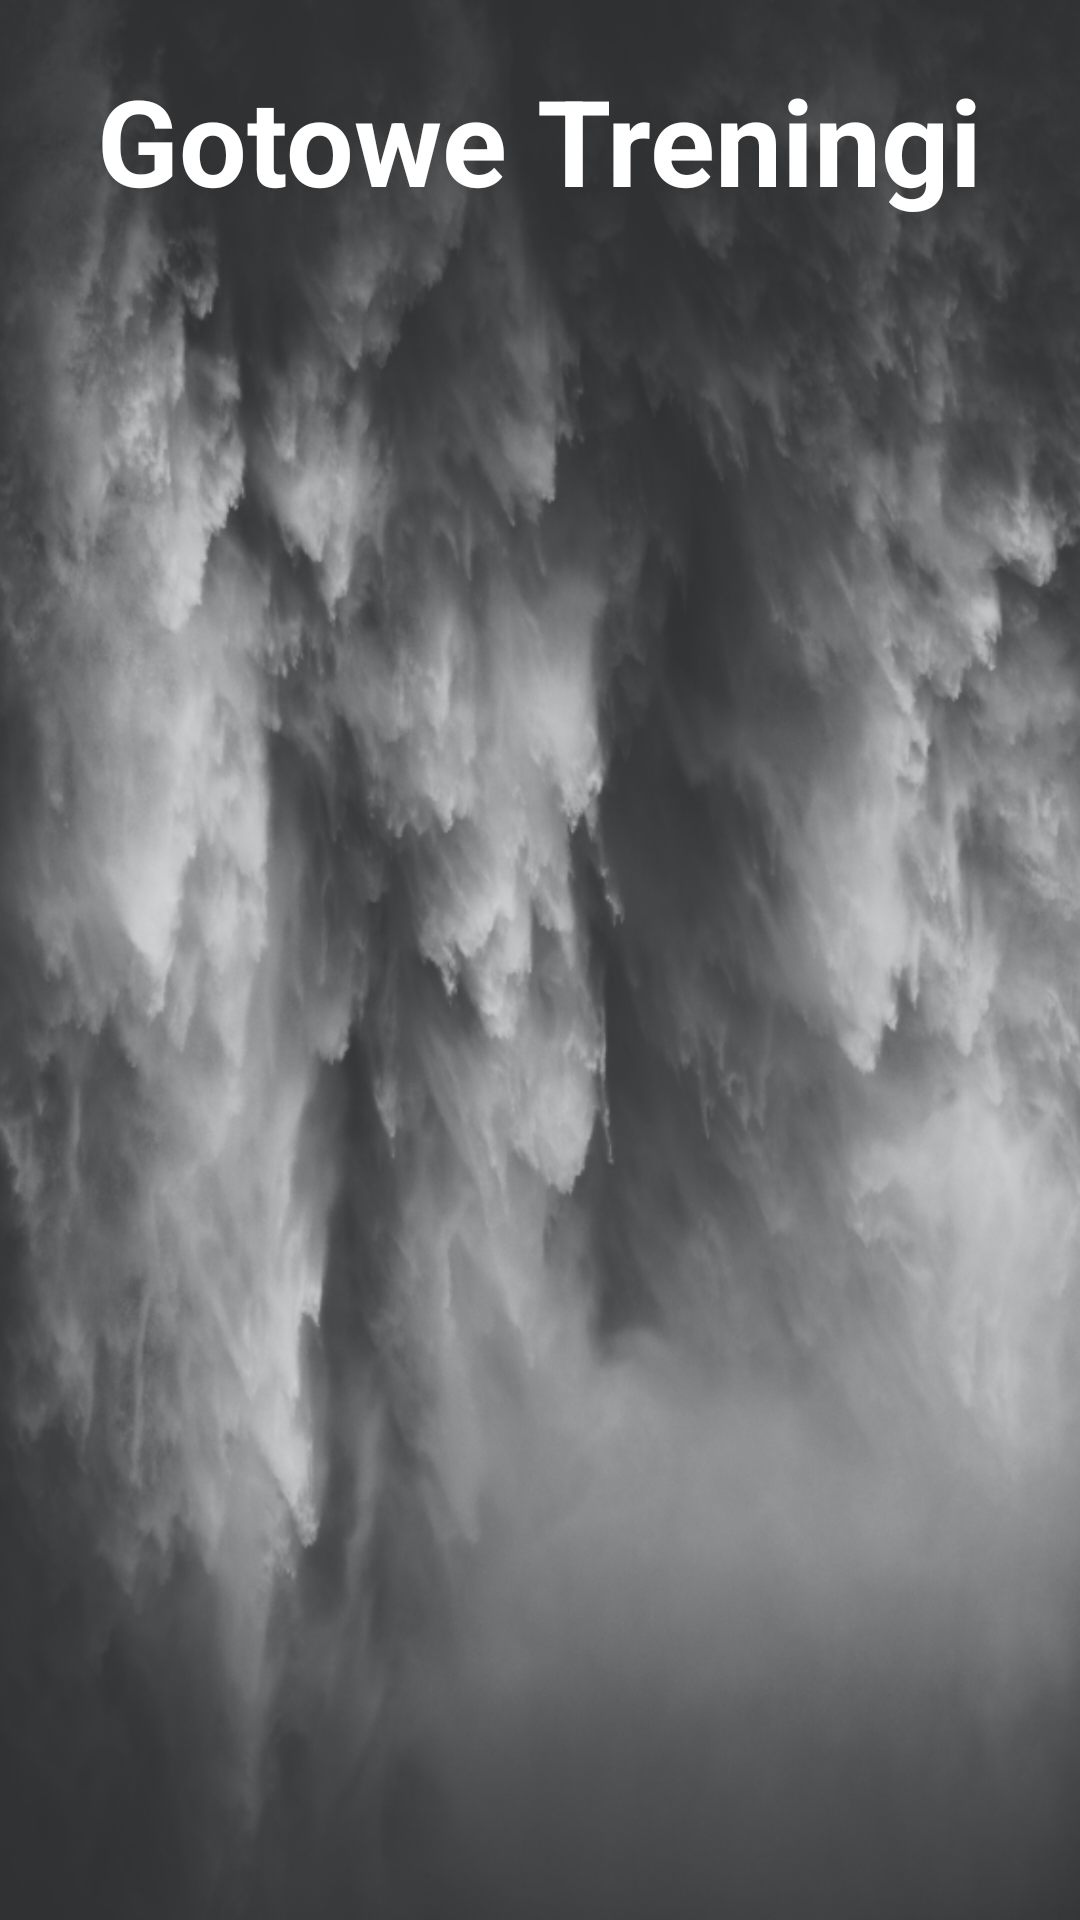

Here is an Android app screen rendered from its layout file. Give the layout XML and the strings, colors and styles it references.
<!-- AndroidManifest.xml: application theme Theme.FitAPP -->
<!-- res/layout/activity_training_ready_sets.xml -->
<?xml version="1.0" encoding="utf-8"?>
<RelativeLayout xmlns:android="http://schemas.android.com/apk/res/android"
    xmlns:tools="http://schemas.android.com/tools"
    android:layout_width="match_parent"
    android:layout_height="match_parent"
    tools:context=".TrainingActivity"
    android:background="@drawable/training_background">


    <ImageView
        android:id="@+id/ATR_backButton"
        android:layout_width="wrap_content"
        android:layout_height="wrap_content"
        android:layout_marginLeft="10dp"
        android:layout_marginTop="23dp"
        android:src="@drawable/ic_baseline_arrow_back_24" />

    <TextView
        android:id="@+id/ATR_nameTraining"
        android:layout_width="wrap_content"
        android:layout_height="wrap_content"
        android:layout_centerHorizontal="true"
        android:layout_marginStart="20dp"
        android:layout_marginTop="20dp"
        android:layout_marginEnd="20dp"
        android:layout_marginBottom="20dp"
        android:text="Gotowe Treningi"
        android:textColor="@color/white"
        android:textSize="40sp"
        android:textStyle="bold" />

    <LinearLayout
        android:layout_width="wrap_content"
        android:layout_height="wrap_content"
        android:orientation="vertical"
        android:layout_alignParentRight="true"
        android:layout_marginTop="10dp"
        android:layout_marginRight="10dp"/>


    <ScrollView
        android:id="@+id/ATR_scrollDays"
        android:layout_width="match_parent"
        android:layout_height="450dp"
        android:layout_below="@+id/ATR_nameTraining"
        android:layout_marginLeft="20dp"
        android:layout_marginTop="30dp"
        android:layout_marginRight="20dp">

        <androidx.recyclerview.widget.RecyclerView
            android:id="@+id/ATR_daysTrainingRecyclerAdapter"
            android:layout_width="match_parent"
            android:layout_height="wrap_content"
            android:layout_marginLeft="5dp"
            android:layout_marginTop="5dp"
            android:layout_marginRight="5dp" />
    </ScrollView>


</RelativeLayout>
<!-- resources referenced by this layout -->
<resources>
  <color name="white">#FFFFFFFF</color>
  <!-- drawable training_background: png bitmap (drawable, 355239 bytes) -->
  <style name="Theme.FitAPP" parent="Theme.MaterialComponents.DayNight.NoActionBar">
          
          <item name="colorPrimary">@color/transparent_grey</item>
          <item name="colorPrimaryVariant">@color/dark_green</item>
          <item name="colorOnPrimary">@color/white</item>
          
          <item name="colorSecondary">@color/teal_200</item>
          <item name="colorSecondaryVariant">@color/teal_700</item>
          <item name="colorOnSecondary">@color/black</item>
          
          <item name="android:statusBarColor" tools:targetApi="l">?attr/colorPrimaryVariant</item>
          
          <item name="colorControlNormal">#ffffff</item>
      </style>
  <color name="transparent_grey">#e6343434</color>
  <color name="dark_green">#307A5252</color>
  <color name="teal_200">#FF03DAC5</color>
  <color name="teal_700">#FF018786</color>
  <color name="black">#FF000000</color>
</resources>
